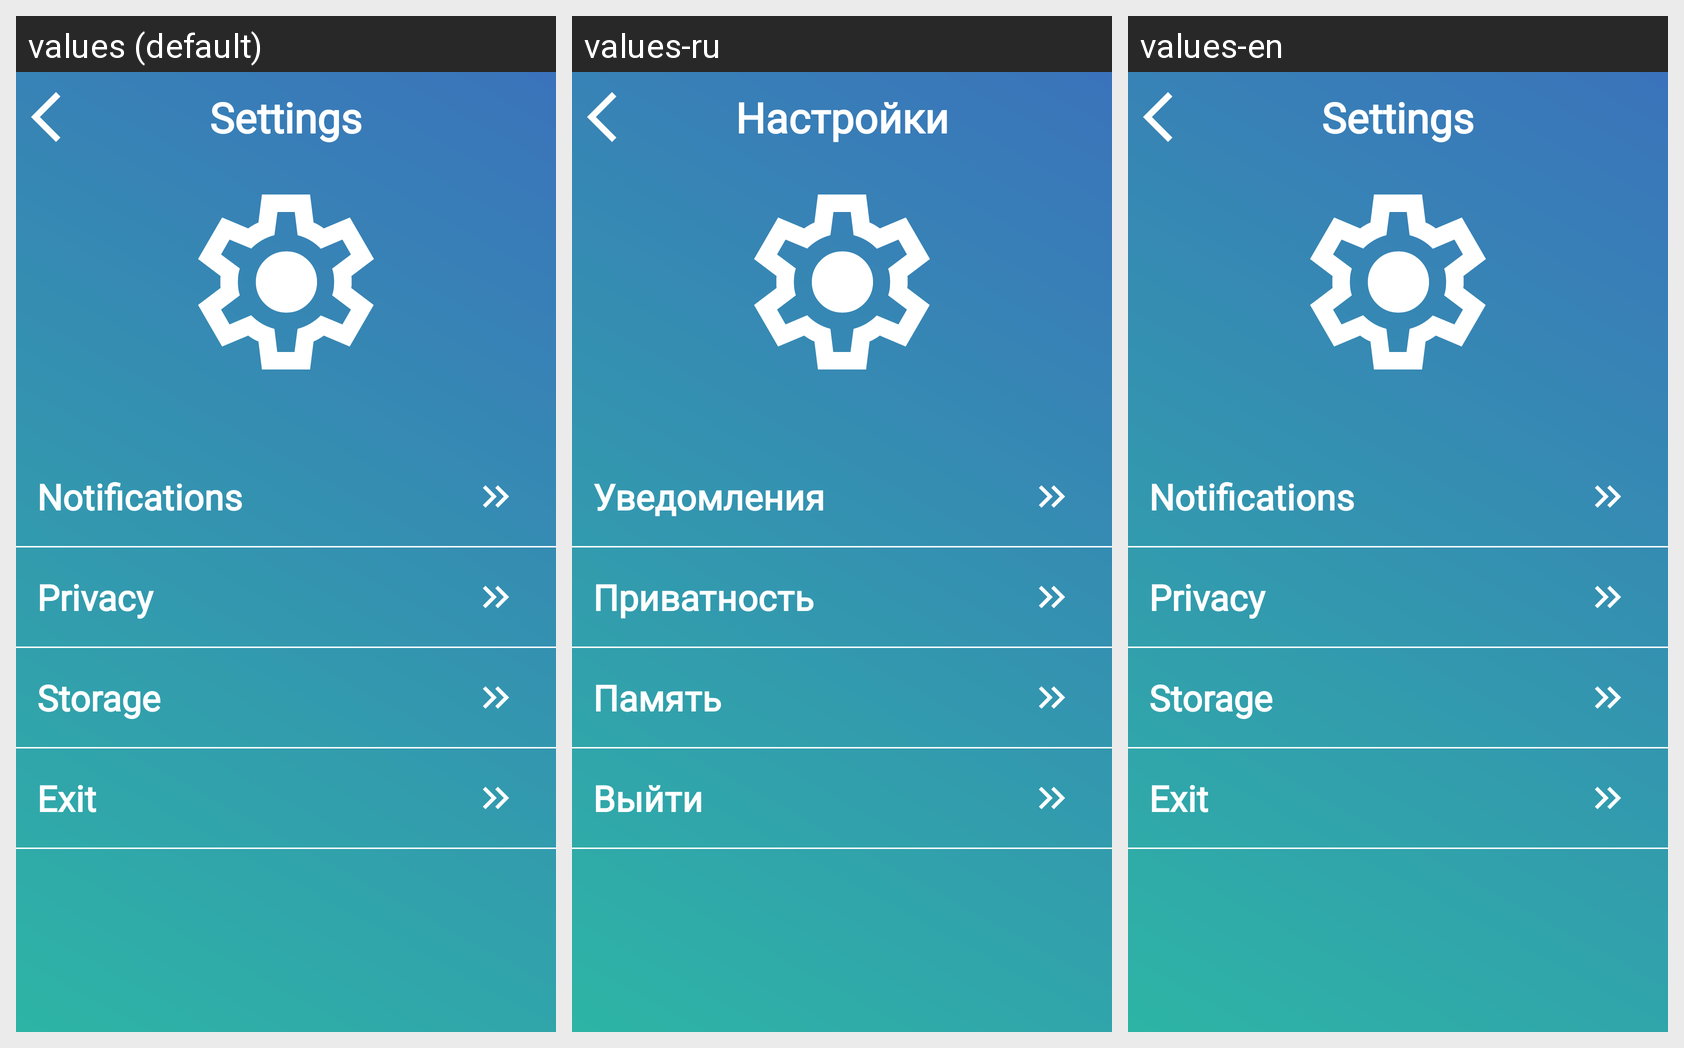

The same Android screen rendered under several of its app's locales, left to right. List the strings drawn on it with the default value and each locale's translation.
Android screen res/layout/settings.xml rendered under 3 locales, left to right: values (default), values-ru, values-en. Device: Nexus 5 (rendered at 1080×1920; each locale shown at half size, 540×960, under a caption strip naming it); theme Theme.AppCompat.DayNight.NoActionBar.
Strings drawn on this screen, with the default value and each locale's value (text and hints the layout hard-codes, and strings that could not be matched under every locale, appear in the picture but are not listed):

settings
  values: Settings
  values-ru: Настройки
  values-en: Settings

notifications
  values: Notifications
  values-ru: Уведомления
  values-en: Notifications

privacy
  values: Privacy
  values-ru: Приватность
  values-en: Privacy

storage
  values: Storage
  values-ru: Память
  values-en: Storage

exit
  values: Exit
  values-ru: Выйти
  values-en: Exit
